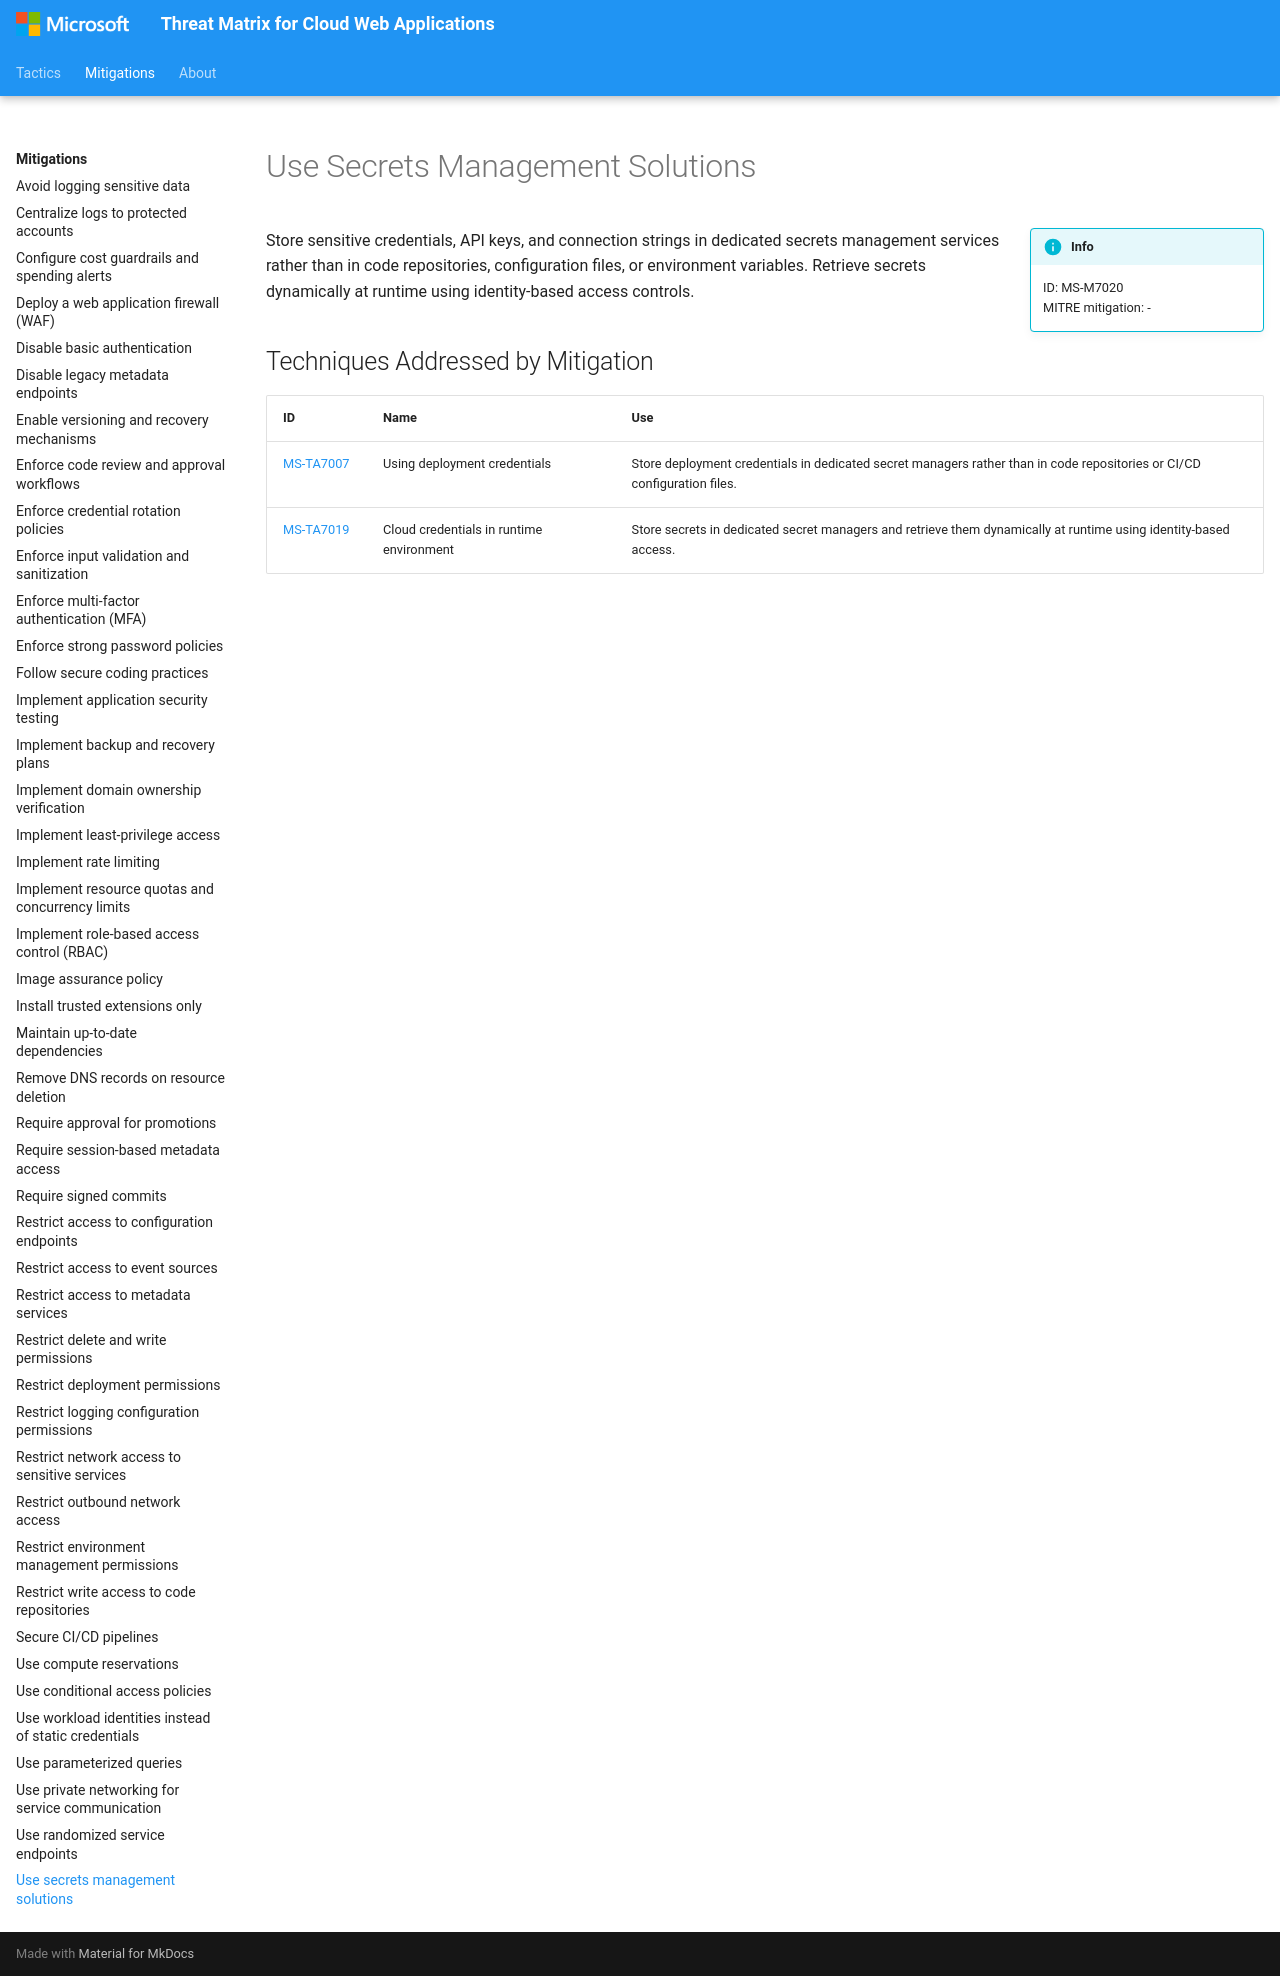

repository: microsoft/Threat-Matrix-for-Cloud-Web-Applications · page: mitigations/Use secrets management solutions/index.html · generator: mkdocs

---
hide:
  - toc
  - footer
---

# Use Secrets Management Solutions

!!! info inline end
    ID: MS-M7020<br>
    MITRE mitigation: -

Store sensitive credentials, API keys, and connection strings in dedicated secrets management services rather than in code repositories, configuration files, or environment variables. Retrieve secrets dynamically at runtime using identity-based access controls.

## Techniques Addressed by Mitigation

|ID|Name|Use|
|--|----------|-----------|
|[MS-TA7007](../techniques/Using%20deployment%20credentials.md)|Using deployment credentials|Store deployment credentials in dedicated secret managers rather than in code repositories or CI/CD configuration files.|
|[MS-TA7019](../techniques/Cloud%20credentials%20in%20runtime%20environment.md)|Cloud credentials in runtime environment|Store secrets in dedicated secret managers and retrieve them dynamically at runtime using identity-based access.|
